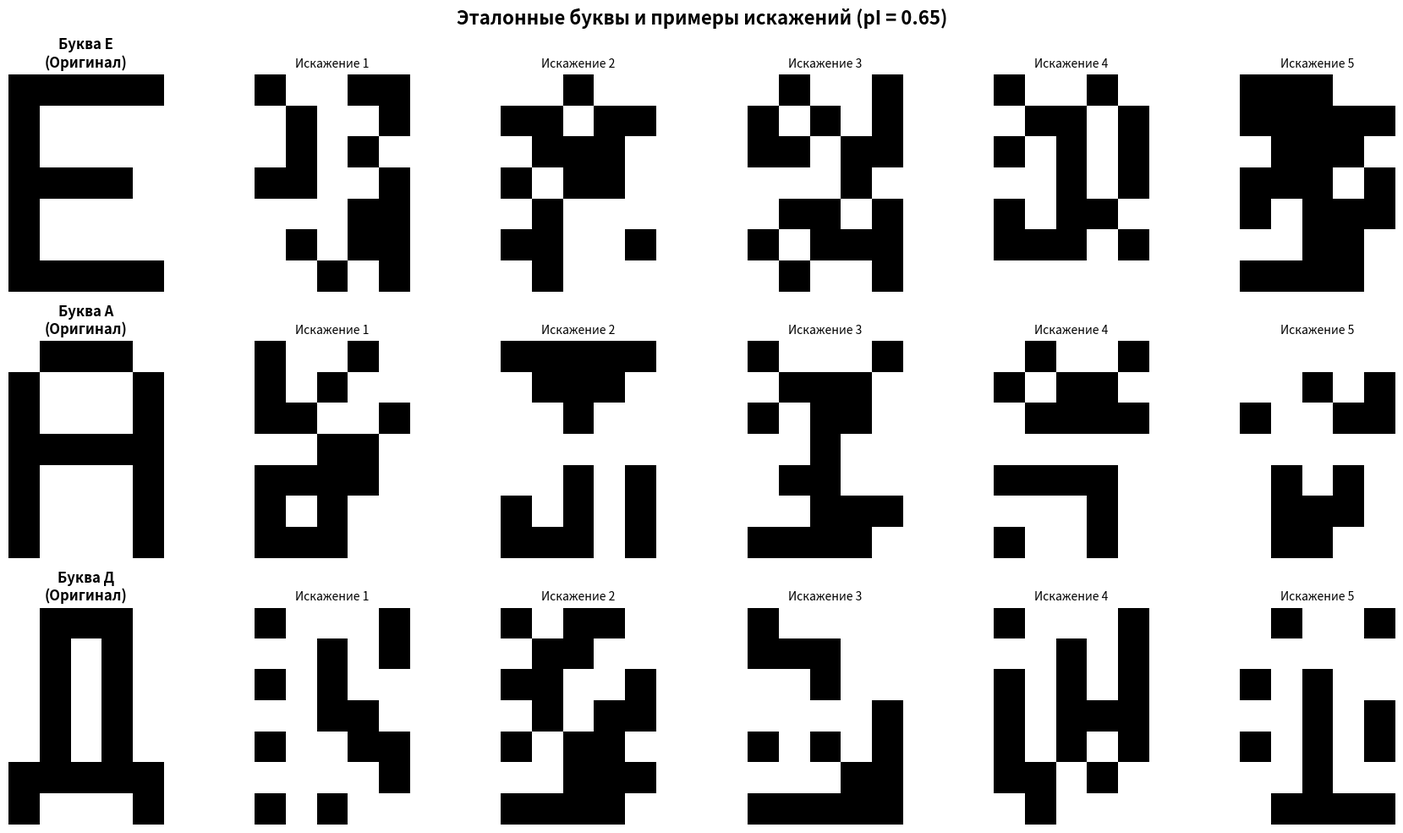
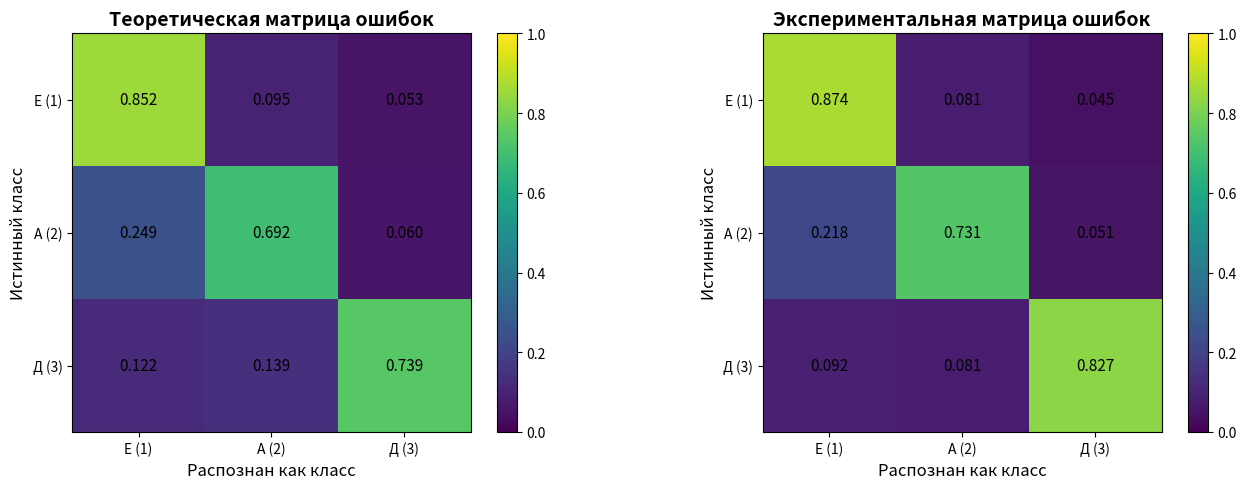

Recreate these plots in Python, in order.
import numpy as np
from scipy.stats import binom
from scipy import stats
import matplotlib.pyplot as plt

n = 5 * 7
M = 3
s = np.zeros((n, M))

# Буква Е
letterE = np.array([
    1, 1, 1, 1, 1,
    1, 0, 0, 0, 0,
    1, 0, 0, 0, 0,
    1, 1, 1, 1, 0,
    1, 0, 0, 0, 0,
    1, 0, 0, 0, 0,
    1, 1, 1, 1, 1
])

# Буква А
letterA = np.array([
    0, 1, 1, 1, 0,
    1, 0, 0, 0, 1,
    1, 0, 0, 0, 1,
    1, 1, 1, 1, 1,
    1, 0, 0, 0, 1,
    1, 0, 0, 0, 1,
    1, 0, 0, 0, 1
])

# Буква Д
letterD = np.array([
    0, 1, 1, 1, 0,
    0, 1, 0, 1, 0,
    0, 1, 0, 1, 0,
    0, 1, 0, 1, 0,
    0, 1, 0, 1, 0,
    1, 1, 1, 1, 1,
    1, 0, 0, 0, 1
])

s[:, 0] = letterE
s[:, 1] = letterA
s[:, 2] = letterD

pI = 0.65

def distort_image(image, pI):
    x = image.copy()
    r = np.random.rand(len(image))
    ir = r < pI
    x[ir] = 1 - x[ir]
    return x

# Создание первой визуализации
fig, axes = plt.subplots(3, 6, figsize=(18, 10))
letters = [letterE, letterA, letterD]
titles = ['Буква Е', 'Буква А', 'Буква Д']
num_distorted = 5

for i, (letter, title) in enumerate(zip(letters, titles)):
    axes[i, 0].imshow(letter.reshape(7, 5), cmap='binary', interpolation='nearest')
    axes[i, 0].set_title(f'{title}\n(Оригинал)', fontsize=12, weight='bold')
    axes[i, 0].axis('off')

    for j in range(num_distorted):
        distorted = distort_image(letter, pI)
        axes[i, j+1].imshow(distorted.reshape(7, 5), cmap='binary', interpolation='nearest')
        axes[i, j+1].set_title(f'Искажение {j+1}', fontsize=10)
        axes[i, j+1].axis('off')

plt.suptitle('Эталонные буквы и примеры искажений (pI = 0.65)',
             fontsize=16, weight='bold', y=0.98)
plt.tight_layout()
plt.savefig('letters_templates.png', dpi=150, bbox_inches='tight')
plt.close()

pw = np.array([1/3, 1/3, 1/3])
K = 1000

# Штоб ошибок не было
if pI == 0:
    pI = 0.0001
if pI == 0.5:
    pI = 0.4999

pI_ = 1 - pI
s_ = 1 - s  # инвертированные изображения

Pc_ = np.zeros((M, M))  # экспериментальная
Pt = np.zeros((M, M))   # теоретическая

# Попарное сравнение классов
for ii in range(M - 1):
    for jj in range(ii + 1, M):
        # Вычисление порога принятия решений
        ns = int(np.sum(np.abs(s[:, ii] - s[:, jj])))
        l0_ = np.log(pw[jj] / pw[ii])
        L0 = np.log(pw[jj] / pw[ii]) / (2 * np.log(pI_) - 2 * np.log(pI)) + ns / 2
        L0r = int(np.floor(L0))

        # Определение вероятностей перепутывания
        if pI < 0.5:
            Pt[ii, jj] = binom.cdf(L0r, ns, 1 - pI)
            Pt[jj, ii] = 1 - binom.cdf(L0r, ns, pI)
        else:
            Pt[ii, jj] = 1 - binom.cdf(L0r, ns, 1 - pI)
            Pt[jj, ii] = binom.cdf(L0r, ns, pI)

for i in range(M):
    Pt[i, i] = 1 - np.sum(Pt[i, :])

for kk in range(K):
    for i in range(M):
        x = s[:, i].copy()
        r = np.random.rand(n)
        ir = r < pI
        x[ir] = 1 - x[ir]
        x_ = 1 - x

        iais = []

        for ii in range(M - 1):
            for jj in range(ii + 1, M):
                ns = int(np.sum(np.abs(s[:, ii] - s[:, jj])))
                l0_ = np.log(pw[jj] / pw[ii])
                L0 = np.log(pw[jj] / pw[ii]) / (2 * np.log(pI_) - 2 * np.log(pI)) + ns / 2
                L0r = int(np.floor(L0))

                # Вычисление коэффициентов разделяющей функции
                G1 = np.zeros(n)
                G2 = np.zeros(n)
                for k in range(n):
                    G1[k] = np.log((s[k, ii] * pI_ + s_[k, ii] * pI) /
                                   (s[k, jj] * pI_ + s_[k, jj] * pI))
                    G2[k] = np.log((s[k, ii] * pI + s_[k, ii] * pI_) /
                                   (s[k, jj] * pI + s_[k, jj] * pI_))

                # Классификация
                u = np.dot(G1, x) + np.dot(G2, x_) - l0_

                if u > 0:
                    iai = ii
                else:
                    iai = jj

                iais.append(iai)

        # Голосование большинством
        id = stats.mode(iais, keepdims=True)[0][0]

        Pc_[i, id] += 1

# Нормировка
Pc_ = Pc_ / K

diff = np.abs(Pt - Pc_)

P_error_theory = 1 - np.trace(Pt) / M
P_error_exp = 1 - np.trace(Pc_) / M

# Визуализация матриц
fig, axes = plt.subplots(1, 2, figsize=(14, 5))

# Теоретическая матрица
im1 = axes[0].imshow(Pt, vmin=0, vmax=1)
axes[0].set_title('Теоретическая матрица ошибок', fontsize=14, weight='bold')
axes[0].set_xlabel('Распознан как класс', fontsize=12)
axes[0].set_ylabel('Истинный класс', fontsize=12)
axes[0].set_xticks([0, 1, 2])
axes[0].set_yticks([0, 1, 2])
axes[0].set_xticklabels(['Е (1)', 'А (2)', 'Д (3)'])
axes[0].set_yticklabels(['Е (1)', 'А (2)', 'Д (3)'])

for i in range(M):
    for j in range(M):
        text = axes[0].text(j, i, f'{Pt[i, j]:.3f}',
                           ha="center", va="center", color="black", fontsize=11)

plt.colorbar(im1, ax=axes[0], fraction=0.046, pad=0.04)

# Экспериментальная матрица
im2 = axes[1].imshow(Pc_, vmin=0, vmax=1)
axes[1].set_title('Экспериментальная матрица ошибок', fontsize=14, weight='bold')
axes[1].set_xlabel('Распознан как класс', fontsize=12)
axes[1].set_ylabel('Истинный класс', fontsize=12)
axes[1].set_xticks([0, 1, 2])
axes[1].set_yticks([0, 1, 2])
axes[1].set_xticklabels(['Е (1)', 'А (2)', 'Д (3)'])
axes[1].set_yticklabels(['Е (1)', 'А (2)', 'Д (3)'])

for i in range(M):
    for j in range(M):
        text = axes[1].text(j, i, f'{Pc_[i, j]:.3f}',
                           ha="center", va="center", color="black", fontsize=11)

plt.colorbar(im2, ax=axes[1], fraction=0.046, pad=0.04)

plt.tight_layout()
plt.savefig('confusion_matrices.png', dpi=150, bbox_inches='tight')
plt.close()
